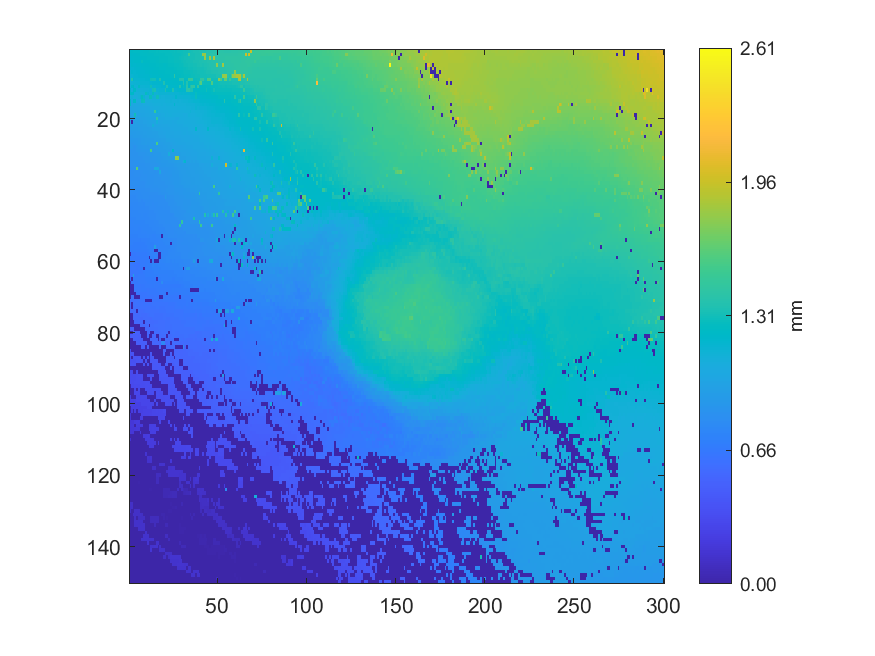

Source data for this figure (header and first rows):
1.23619, 1.23628, 1.24298, 1.24158, 1.23962, 1.23808, 1.24233, 1.2444, 1.24856, 1.25126, 1.25416, 1.26073, 1.26166, 1.26267, 1.26368, 1.26829, 1.26689, 1.268, 1.27029, 1.26998, 1.2758, 1.27566, 1.27707, 1.27835
1.22, 1.223, 1.227, 1.225, 1.236, 1.237, 1.238, 1.237, 1.241, 1.244, 1.248, 1.254, 1.255, 1.256, 1.259, 1.26, 1.26, 1.261, 1.264, 1.266, 1.271, 1.269, 1.27, 1.276
1.205, 1.209, 1.215, 1.219, 1.219, 1.223, 1.226, 1.23, 1.233, 1.236, 1.241, 1.247, 1.248, 1.249, 1.253, 1.254, 1.256, 1.261, 1.265, 1.266, 1.264, 1.264, 1.272, 1.272
1.188, 1.202, 1.205, 1.208, 1.21, 1.213, 1.216, 1.268, 1.229, 1.228, 1.234, 1.236, 1.241, 1.24, 1.247, 1.249, 1.251, 1.258, 1.26, 1.262, 1.263, 1.264, 1.27, 1.27
1.175, 1.199, 1.187, 1.193, 1.202, 1.204, 1.205, 1.213, 1.216, 1.22, 1.223, 1.228, 1.23, 1.235, 1.237, 1.24, 1.245, 1.251, 1.253, 1.24, 1.247, 1.249, 1.265, 1.264
1.167, 1.171, 1.175, 1.183, 1.187, 1.194, 1.202, 1.205, 1.213, 1.213, 1.215, 1.217, 1.225, 1.226, 1.232, 1.232, 1.236, 1.241, 1.246, 1.246, 1.245, 1.25, 1.254, 1.257
1.155, 1.185, 1.169, 1.174, 1.182, 1.184, 1.188, 1.191, 1.194, 1.203, 1.206, 1.212, 1.214, 1.219, 1.221, 1.227, 1.231, 1.234, 1.235, 1.236, 1.241, 1.244, 1.247, 1.251
1.144, 1.153, 1.16, 1.168, 1.174, 1.177, 1.179, 1.184, 1.187, 1.194, 1.195, 1.198, 1.205, 1.208, 1.213, 1.215, 1.22, 1.223, 1.224, 1.228, 1.232, 1.236, 1.237, 1.24
1.139, 1.368, 1.189, 1.16, 1.161, 1.165, 1.171, 1.172, 1.174, 1.179, 1.182, 1.186, 1.308, 1.311, 1.315, 1.2, 1.206, 1.357, 1.216, 1.215, 1.221, 1.221, 1.222, 1.225
1.124, 1.127, 1.139, 1.141, 1.147, 1.151, 1.16, 1.161, 1.16, 1.161, 1.165, 1.17, 1.175, 1.181, 1.181, 1.185, 1.187, 1.189, 1.196, 1.358, 1.204, 1.208, 1.211, 1.214
1.11, 1.189, 1.212, 1.125, 1.133, 1.238, 1.14, 1.141, 1.143, 1.147, 1.148, 1.153, 1.299, 1.162, 1.164, 1.171, 1.174, 1.175, 1.176, 1.185, 1.184, 1.353, 1.195, 1.198
1.183, 1.101, 1.216, 1.219, 1.117, 1.121, 1.125, 1.125, 1.132, 1.132, 1.131, 1.137, 1.139, 1.323, 1.33, 1.154, 1.153, 1.158, 1.16, 1.161, 1.331, 1.196, 1.219, 1.216
1.199, 1.213, 1.21, 1.099, 1.103, 1.109, 1.111, 1.111, 1.114, 1.269, 1.164, 1.118, 1.126, 1.269, 1.132, 1.134, 1.136, 1.139, 1.14, 1.144, 1.138, 1.143, 1.138, 1.139
1.057, 1.107, 1.072, 1.076, 1.079, 1.113, 1.143, 1.259, 1.14, 1.091, 1.092, 1.272, 1.279, 1.129, 1.116, 1.3, 1.302, 1.115, 1.111, 1.112, 1.119, 1.122, 1.123, 1.124
1.199, 1.04, 1.245, 1.246, 1.046, 1.046, 1.05, 1.284, 1.288, 1.068, 1.076, 1.085, 1.093, 1.098, 1.095, 1.096, 1.097, 1.097, 1.099, 1.102, 1.109, 1.105, 1.108, 1.116
1.244, 1.019, 1.029, 1.023, 1.027, 1.027, 1.03, 1.036, 1.044, 1.051, 1.053, 1.068, 1.072, 1.075, 1.088, 1.089, 1.092, 1.092, 1.095, 1.089, 1.094, 1.098, 1.097, 1.098
1, 1.005, 1.005, 1.006, 1.013, 1.014, 1.018, 1.023, 1.029, 1.026, 1.039, 1.041, 1.047, 1.054, 1.065, 1.066, 1.071, 1.074, 1.075, 1.079, 1.083, 1.085, 1.087, 1.088
0.981, 0.9816, 0.9845, 0.9895, 0.9952, 1.001, 1.009, 1.011, 1.01, 1.013, 1.021, 1.024, 1.031, 1.04, 1.486, 1.125, 1.058, 1.061, 1.063, 1.067, 1.069, 1.071, 1.076, 1.08
0.9609, 0.9677, 0.9712, 1.302, 0.9818, 0.987, 0.9881, 0.9987, 0.9993, 1.006, 1.008, 1.015, 1.014, 1.022, 1.031, 1.036, 1.04, 1.042, 1.05, 1.052, 1.075, 1.059, 1.064, 1.078
0.953, 0.9566, 0.959, 0.9681, 0.9674, 0.9698, 0.9714, 0.9754, 0.9795, 0.9859, 0.994, 0.9967, 1.005, 1.006, 1.012, 1.428, 1.029, 1.038, 1.04, 1.042, 1.045, 1.047, 1.049, 1.049
0.9361, 0.004272, 0.9457, 0.9515, 0.9591, 0.9564, 0.9581, 0.961, 0.9681, 0.9707, 0.98, 0.9842, 0.9908, 0.9968, 0.9979, 1.099, 1.008, 1.018, 1.02, 1.023, 1.023, 1.025, 1.029, 1.033
0.9227, 0.9259, 0.9352, 0.9387, 0.9405, 0.9461, 0.9475, 0.9489, 0.9566, 0.9603, 0.9627, 0.9647, 0.9719, 1.095, 0.9938, 0.9972, 0.9967, 0.9988, 1.004, 1.005, 1.012, 1.012, 1.018, 1.025
0.9159, 0.9211, 0.9216, 0.923, 0.9271, 0.9312, 0.935, 0.9364, 0.9419, 0.9482, 0.9507, 0.9568, 0.9583, 0.9679, 0.9717, 0.984, 0.9852, 0.9881, 0.9901, 0.9948, 0.9991, 1.001, 1.001, 1.018
0.9011, 0.9084, 0.9102, 0.9104, 0.9179, 0.9194, 0.9287, 0.9298, 0.9322, 0.9393, 0.9439, 0.9458, 0.9511, 0.9546, 0.9559, 0.9565, 0.972, 0.9743, 0.9805, 0.9906, 0.9922, 0.9985, 1.001, 1.006
0.8922, 0.8942, 0.9033, 0.9052, 0.9063, 0.9096, 0.9087, 0.9206, 0.923, 0.9248, 0.9325, 0.9329, 0.9413, 0.9443, 0.9498, 0.9563, 0.9559, 0.9631, 0.9655, 0.9711, 0.9782, 0.9928, 0.9939, 0.9947
0.8871, 0.8871, 0.8887, 0.8832, 0.8864, 0.8958, 0.8988, 0.9051, 0.9089, 0.9134, 0.9181, 0.9195, 0.9263, 0.9295, 0.9386, 0.9433, 0.9463, 0.9493, 0.9543, 0.959, 0.9613, 0.9752, 0.9741, 0.9852
0.86, 0.8616, 0.8638, 0.8744, 0.8868, 0.8915, 0.8953, 0.9006, 0.9013, 0.9113, 0.9105, 0.9136, 0.916, 0.9191, 0.921, 1.565, 0.9396, 0.9406, 0.9411, 0.9434, 0.9534, 0.9533, 0.9615, 0.9673
0.8618, 0.8624, 0.8442, 0.8472, 0.8638, 0.8805, 0.8831, 0.8819, 0.891, 0.8926, 0.9004, 0.9043, 0.9069, 0.908, 0.9143, 0.9133, 0.9224, 0.929, 0.931, 0.9334, 0.9409, 0.951, 0.9541, 0.9614
0.8454, 0.845, 0.844, 0.844, 0.8639, 0.8665, 0.8682, 0.8708, 0.8715, 0.8769, 0.8769, 0.9059, 1.55, 0.8977, 0.8981, 0.9106, 0.9087, 0.9225, 0.927, 0.9297, 0.9298, 0.9349, 0.9363, 0.9387
0.8485, 0.8491, 0.8466, 0.8487, 0.8488, 0.8514, 0.8537, 0.8561, 0.8585, 0.8632, 0.8711, 0.8747, 0.8781, 0.8843, 0.8905, 0.8942, 0.8972, 0.8977, 0.9119, 0.9127, 0.913, 0.9129, 1.08, 0.9465
0.8408, 0.843, 0.8416, 0.8415, 0.8417, 0.8424, 0.8449, 0.8455, 0.8551, 0.8561, 0.8585, 0.8671, 0.8667, 0.8715, 0.8801, 0.8844, 0.8941, 0.8946, 0.8981, 0.9019, 0.91, 0.9111, 0.9137, 0.9162
0.829, 0.8259, 0.8352, 0.8363, 0.8391, 0.8413, 0.8416, 0.8424, 0.8434, 0.8507, 0.8562, 0.8592, 0.8603, 0.8664, 0.8684, 0.8808, 0.883, 0.8882, 0.8935, 0.8946, 0.8985, 0.9002, 0.901, 0.9047
0.8209, 0.8224, 0.8292, 0.833, 0.8368, 0.8377, 0.8378, 0.8381, 0.8369, 0.8459, 0.8484, 0.849, 0.8537, 0.856, 0.8499, 0.8529, 0.871, 0.8731, 0.8824, 0.882, 0.8897, 0.8938, 0.8943, 0.8974
0.8155, 0.8177, 0.819, 0.8207, 1.619, 0.8287, 0.8323, 0.8329, 0.8356, 0.8388, 0.8426, 0.845, 0.8474, 0.849, 1.049, 1.046, 1.041, 0.8633, 0.8633, 0.8715, 0.873, 0.8765, 0.8828, 0.8899
0.7961, 0.8047, 0.8056, 0.8115, 0.8129, 0.8153, 0.8217, 0.8203, 0.8317, 0.8338, 0.8361, 0.8409, 0.8396, 0.8422, 0.8393, 0.8398, 0.8401, 1.026, 0.8566, 0.8596, 0.8667, 0.8631, 0.8765, 0.8772
0.7976, 0.7986, 0.7991, 0.8112, 0.8142, 0.8157, 0.8169, 0.8197, 0.8209, 0.8247, 0.8297, 0.8306, 0.832, 0.8343, 0.8409, 0.8461, 0.8497, 0.8517, 0.8542, 0.8565, 0.8596, 0.8603, 0.8671, 0.8681
0.8067, 0.8072, 0.8076, 0.804, 0.8077, 0.8077, 0.8202, 0.8239, 0.8286, 0.8289, 0.8295, 0.833, 0.8343, 0.8369, 0.8419, 0.8446, 0.8483, 0.8491, 0.8515, 0.8523, 0.855, 0.8565, 0.8668, 0.8718
0.8063, 0.8088, 0.8108, 0.8116, 0.8106, 0.8114, 0.8117, 0.814, 0.8151, 0.8248, 0.83, 0.8319, 0.8349, 0.8368, 0.8424, 0.8449, 0.847, 0.8495, 0.8492, 0.8493, 0.8522, 0.8506, 0.853, 0.8627
0.788, 0.8023, 0.8034, 0.804, 0.8046, 0.8075, 0.8093, 0.8106, 0.8148, 0.8195, 0.8212, 0.824, 0.8284, 0.8311, 0.8322, 0.8336, 0.8419, 0.8437, 0.8426, 0.8433, 0.8449, 0.8483, 0.8519, 0.8571
0.7866, 0.7904, 0.7905, 0.7919, 0.7958, 0.7943, 0.8009, 0.804, 0.8075, 0.8141, 0.8147, 0.8162, 0.8215, 0.8227, 0.8244, 0.8239, 0.8231, 0.8321, 0.8408, 0.8445, 0.8483, 0.8528, 0.8559, 0.8554
0.7835, 0.7835, 0.7849, 0.7872, 0.7878, 0.7958, 0.792, 0.8016, 0.8037, 0.807, 0.8048, 0.8131, 0.8155, 0.8111, 0.8137, 0.8181, 0.8195, 0.8274, 0.8307, 0.8357, 0.8427, 0.8441, 0.8498, 0.8503
0.7766, 0.7706, 0.7757, 0.7754, 0.7873, 0.7886, 0.791, 0.7907, 0.7988, 0.8013, 0.8017, 0.794, 0.8059, 0.8045, 0.8056, 0.806, 0.8067, 0.8063, 0.8077, 0.8178, 0.9012, 0.834, 0.8374, 0.8429
0.7686, 0.7699, 0.7708, 0.7729, 0.7736, 0.7785, 0.7795, 0.778, 0.7838, 0.7877, 0.7902, 0.7921, 0.7925, 0.7954, 0.7988, 0.8013, 0.8027, 0.8036, 0.8029, 0.801, 0.8142, 0.8214, 0.8261, 0.8363
0.7606, 0.7609, 0.7613, 0.7615, 0.7669, 0.7722, 0.7738, 0.774, 0.7661, 0.7817, 0.7843, 0.7863, 0.7899, 0.7874, 0.7977, 0.7973, 0.8004, 0.8015, 0.8014, 0.8033, 0.8012, 0.8014, 0.8248, 0.8297
0.7518, 0.7529, 0.7587, 0.7596, 0.7602, 0.7659, 0.7654, 0.7646, 0.7659, 0.7694, 0.7707, 0.7808, 0.7835, 0.7857, 0.7872, 0.7924, 0.7952, 0.7973, 0.7982, 0.7987, 0.7979, 0.7988, 0.799, 0.8245
0.7508, 0.7525, 0.7524, 0.7554, 0.7574, 0.7589, 0.7619, 0.7626, 0.7657, 0.7659, 0.7678, 0.773, 0.7763, 0.7765, 0.7828, 0.787, 0.79, 0.7944, 0.7937, 0.7953, 0.7952, 0.7953, 0.7956, 0.8248
0.7374, 0.749, 0.7507, 0.7514, 0.7533, 0.7543, 0.7555, 0.7592, 0.7569, 0.7564, 0.7619, 0.7707, 0.7734, 0.7754, 0.7761, 0.7834, 0.788, 0.7905, 0.7914, 0.7941, 0.7913, 0.7967, 0.7967, 0.7955
0.7325, 0.7388, 0.7393, 0.7424, 0.7485, 0.7494, 0.7507, 0.7523, 0.7522, 0.752, 0.7559, 0.7594, 0.77, 0.7734, 0.7763, 0.7787, 0.7804, 0.7876, 0.7891, 0.7917, 0.7923, 0.7956, 0.7983, 0.8006
0.7274, 0.7296, 0.7312, 0.7388, 0.7388, 0.7402, 0.7415, 0.7467, 0.7474, 0.749, 0.7506, 0.7514, 0.753, 0.7531, 0.7602, 0.7669, 0.7774, 0.7813, 0.7823, 0.7875, 0.7899, 0.7935, 0.797, 0.7986
0.7238, 0.7281, 0.7292, 0.7307, 0.7359, 0.7371, 0.7398, 0.7404, 0.7399, 0.7436, 0.7473, 0.7507, 0.7516, 0.7514, 0.7517, 0.7601, 0.7641, 0.7709, 0.7749, 0.7863, 0.7876, 0.7873, 0.7863, 0.7977
0.7189, 0.7227, 0.7229, 0.7277, 0.7288, 0.726, 0.7261, 0.728, 0.7384, 0.7422, 0.7424, 0.7441, 0.7461, 0.7518, 0.7528, 0.7556, 0.7567, 0.7621, 0.7637, 0.7648, 0.7784, 0.7797, 0.7798, 0.7802
0.7202, 0.7213, 0.7236, 0.7242, 0.7267, 0.7254, 0.7266, 0.7282, 0.7329, 0.7368, 0.7419, 0.7431, 0.7457, 0.7431, 0.7462, 0.753, 0.7546, 0.761, 0.7652, 0.7714, 0.7771, 0.7788, 0.7802, 0.781
0.7071, 0.7095, 0.7099, 0.7086, 0.7088, 0.7226, 0.7242, 0.7252, 0.7269, 0.7259, 0.7278, 0.7265, 0.7283, 0.7215, 0.7222, 0.7392, 0.7468, 0.7461, 0.003936, 0.7717, 0.7742, 0.7764, 0.781, 0.7839
0.7015, 0.7021, 0.7047, 0.7028, 0.6987, 0.6984, 0.6947, 0.6983, 0.6992, 0.7049, 0.7099, 0.712, 0.7202, 0.7225, 0.7249, 0.7247, 0.7293, 0.7331, 0.7405, 0.749, 0.7484, 0.7547, 0.7581, 0.7579
0.7026, 0.6994, 0.6884, 0.69, 0.6901, 0.6911, 0.6909, 0.6903, 0.6905, 0.7056, 0.7107, 0.7148, 0.7156, 0.7157, 0.7245, 0.7255, 0.7308, 0.734, 0.7355, 0.7388, 0.7491, 0.7508, 0.754, 0.003752
0.6949, 0.6945, 0.6856, 0.687, 0.6864, 0.6884, 0.6858, 0.6868, 0.6878, 0.6888, 0.7061, 0.7118, 0.7116, 0.7105, 0.9663, 0.7262, 0.7276, 0.7318, 0.7349, 0.7363, 0.7372, 0.7452, 0.7469, 0.7529
0.6855, 0.686, 0.681, 0.6787, 0.6777, 0.6796, 0.6783, 0.6805, 0.6837, 0.6844, 0.6943, 0.7043, 0.7056, 0.7059, 0.003963, 0.00378, 0.7281, 0.7318, 0.7337, 0.7355, 0.7398, 0.7424, 0.7493, 0.7488
0.003557, 0.65, 0.6526, 0.6534, 0.6636, 0.6656, 0.6679, 0.6694, 0.6701, 0.6705, 0.6846, 0.6849, 0.6977, 0.7004, 0.7038, 0.7147, 0.003935, 0.004142, 0.733, 0.7335, 0.7445, 0.7455, 0.7533, 0.7578
0.6518, 0.6528, 0.6527, 0.6541, 0.6543, 0.6544, 0.6662, 0.6677, 0.6694, 0.6698, 0.6707, 0.003544, 0.691, 0.6946, 0.6976, 0.7043, 0.003585, 0.003891, 0.7231, 0.7421, 0.7465, 0.7497, 0.751, 0.7587
0.6492, 0.65, 0.6508, 0.6519, 0.6524, 0.6533, 0.6569, 0.6577, 0.6613, 0.6673, 0.6709, 0.6731, 0.003612, 0.7043, 0.003151, 0.003565, 0.003694, 0.7348, 0.7349, 0.7389, 0.743, 0.7492, 0.7512, 0.7461
0.6368, 0.6368, 0.6379, 0.6346, 0.6341, 0.6345, 0.6559, 0.6602, 0.6637, 0.6707, 0.6781, 0.6787, 0.6911, 0.7353, 0.715, 0.7161, 0.7247, 0.726, 0.7267, 0.7268, 0.7276, 0.7292, 0.7348, 0.7371
... 89 more rows
